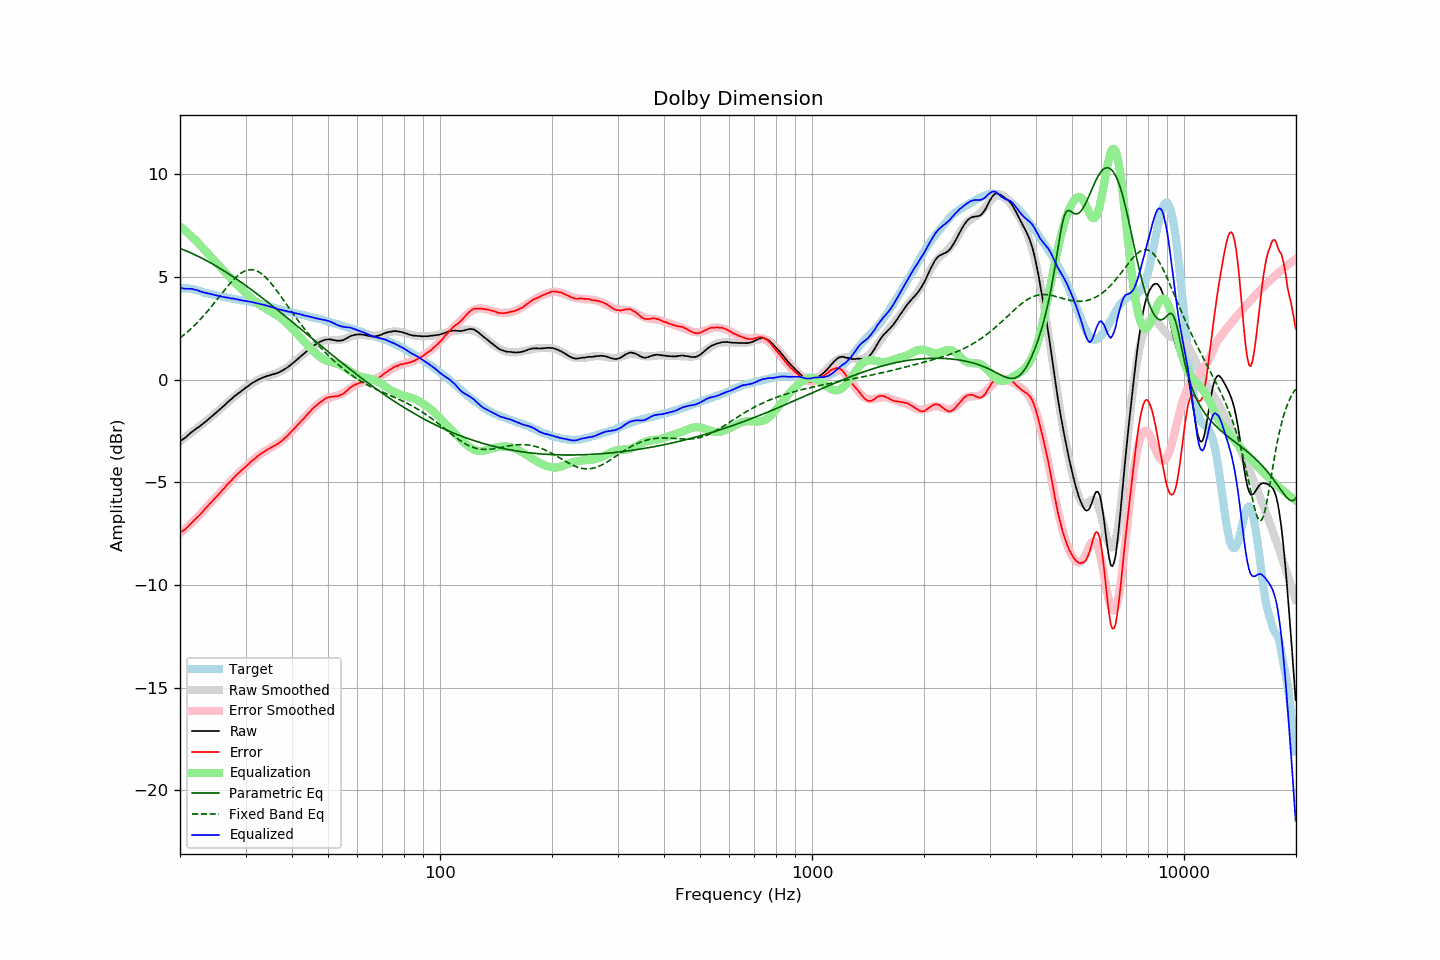

Source data for this figure (header and first rows):
frequency, raw, error, smoothed, error_smoothed, equalization, parametric_eq, fixed_band_eq, equalized_raw, equalized_smoothed, target
20.00, -2.98, -7.44, -3.00, -7.47, 7.47, 6.39, 2.03, 4.49, 4.47, 4.45
20.20, -2.94, -7.40, -2.94, -7.41, 7.41, 6.36, 2.09, 4.46, 4.47, 4.45
20.40, -2.89, -7.35, -2.88, -7.34, 7.34, 6.33, 2.16, 4.45, 4.46, 4.45
20.61, -2.84, -7.30, -2.82, -7.27, 7.27, 6.30, 2.22, 4.43, 4.45, 4.45
20.81, -2.77, -7.22, -2.76, -7.20, 7.20, 6.27, 2.29, 4.43, 4.44, 4.45
21.02, -2.70, -7.16, -2.70, -7.13, 7.13, 6.23, 2.35, 4.43, 4.43, 4.45
21.23, -2.63, -7.07, -2.64, -7.06, 7.06, 6.20, 2.42, 4.43, 4.42, 4.43
21.44, -2.56, -6.98, -2.58, -6.99, 6.99, 6.16, 2.49, 4.42, 4.40, 4.42
21.66, -2.50, -6.91, -2.52, -6.91, 6.91, 6.13, 2.57, 4.41, 4.39, 4.40
21.87, -2.45, -6.83, -2.46, -6.84, 6.84, 6.09, 2.64, 4.38, 4.38, 4.38
22.09, -2.38, -6.75, -2.40, -6.76, 6.76, 6.05, 2.72, 4.38, 4.36, 4.37
22.31, -2.33, -6.67, -2.34, -6.68, 6.68, 6.02, 2.80, 4.35, 4.34, 4.34
22.54, -2.28, -6.61, -2.28, -6.60, 6.60, 5.98, 2.88, 4.31, 4.32, 4.32
22.76, -2.22, -6.52, -2.21, -6.51, 6.51, 5.94, 2.97, 4.29, 4.30, 4.30
22.99, -2.16, -6.44, -2.15, -6.43, 6.43, 5.90, 3.05, 4.26, 4.28, 4.27
23.22, -2.10, -6.35, -2.09, -6.34, 6.34, 5.86, 3.14, 4.24, 4.25, 4.24
23.45, -2.03, -6.25, -2.03, -6.26, 6.26, 5.82, 3.23, 4.23, 4.23, 4.21
23.69, -1.97, -6.18, -1.97, -6.18, 6.18, 5.78, 3.32, 4.20, 4.21, 4.20
23.92, -1.90, -6.08, -1.91, -6.09, 6.09, 5.73, 3.42, 4.19, 4.19, 4.18
24.16, -1.83, -6.00, -1.84, -6.01, 6.01, 5.69, 3.51, 4.18, 4.17, 4.17
24.40, -1.77, -5.92, -1.77, -5.92, 5.92, 5.64, 3.61, 4.15, 4.15, 4.15
24.65, -1.70, -5.84, -1.71, -5.84, 5.84, 5.60, 3.70, 4.13, 4.13, 4.13
24.89, -1.63, -5.74, -1.64, -5.75, 5.75, 5.55, 3.80, 4.12, 4.11, 4.11
25.14, -1.57, -5.67, -1.57, -5.66, 5.66, 5.51, 3.90, 4.09, 4.10, 4.10
25.39, -1.50, -5.58, -1.50, -5.58, 5.58, 5.46, 4.00, 4.08, 4.08, 4.08
25.65, -1.43, -5.51, -1.43, -5.49, 5.49, 5.41, 4.10, 4.06, 4.06, 4.07
25.91, -1.36, -5.41, -1.36, -5.41, 5.41, 5.37, 4.20, 4.04, 4.05, 4.04
26.16, -1.29, -5.32, -1.29, -5.32, 5.32, 5.32, 4.30, 4.03, 4.03, 4.03
26.43, -1.22, -5.25, -1.22, -5.23, 5.23, 5.27, 4.39, 4.01, 4.02, 4.02
26.69, -1.14, -5.14, -1.15, -5.15, 5.15, 5.22, 4.49, 4.01, 4.00, 3.99
26.96, -1.07, -5.06, -1.08, -5.06, 5.06, 5.17, 4.58, 3.99, 3.99, 3.98
27.23, -1.00, -4.98, -1.01, -4.98, 4.98, 5.12, 4.67, 3.98, 3.97, 3.97
27.50, -0.94, -4.91, -0.94, -4.90, 4.90, 5.07, 4.76, 3.95, 3.96, 3.96
27.77, -0.86, -4.80, -0.87, -4.82, 4.82, 5.01, 4.85, 3.96, 3.94, 3.94
28.05, -0.80, -4.74, -0.81, -4.74, 4.74, 4.96, 4.93, 3.93, 3.93, 3.93
28.33, -0.74, -4.66, -0.74, -4.66, 4.66, 4.91, 5.00, 3.92, 3.92, 3.91
28.62, -0.67, -4.58, -0.68, -4.58, 4.58, 4.85, 5.07, 3.91, 3.90, 3.90
28.90, -0.62, -4.51, -0.62, -4.51, 4.51, 4.80, 5.13, 3.88, 3.89, 3.88
29.19, -0.56, -4.43, -0.56, -4.43, 4.43, 4.75, 5.19, 3.87, 3.88, 3.86
29.48, -0.50, -4.37, -0.50, -4.36, 4.36, 4.69, 5.24, 3.86, 3.86, 3.86
29.78, -0.44, -4.30, -0.44, -4.29, 4.29, 4.63, 5.28, 3.84, 3.85, 3.85
30.08, -0.38, -4.23, -0.38, -4.22, 4.22, 4.58, 5.31, 3.83, 3.83, 3.84
30.38, -0.33, -4.16, -0.33, -4.15, 4.15, 4.52, 5.34, 3.81, 3.82, 3.82
30.68, -0.27, -4.09, -0.27, -4.08, 4.08, 4.46, 5.35, 3.80, 3.80, 3.81
30.99, -0.21, -4.00, -0.22, -4.01, 4.01, 4.41, 5.36, 3.79, 3.79, 3.78
31.30, -0.16, -3.94, -0.17, -3.94, 3.94, 4.35, 5.35, 3.78, 3.77, 3.77
31.61, -0.11, -3.88, -0.12, -3.88, 3.88, 4.29, 5.34, 3.76, 3.75, 3.76
31.93, -0.07, -3.82, -0.08, -3.81, 3.81, 4.23, 5.32, 3.74, 3.74, 3.74
32.24, -0.03, -3.74, -0.03, -3.75, 3.75, 4.17, 5.29, 3.72, 3.72, 3.71
32.57, 0.02, -3.68, 0.01, -3.69, 3.69, 4.11, 5.25, 3.71, 3.70, 3.69
32.89, 0.05, -3.64, 0.05, -3.63, 3.63, 4.05, 5.20, 3.68, 3.68, 3.68
33.22, 0.09, -3.57, 0.08, -3.58, 3.58, 3.99, 5.14, 3.66, 3.66, 3.65
33.55, 0.12, -3.52, 0.11, -3.52, 3.52, 3.93, 5.08, 3.64, 3.64, 3.64
33.89, 0.15, -3.47, 0.14, -3.48, 3.48, 3.87, 5.01, 3.62, 3.62, 3.61
34.23, 0.18, -3.42, 0.17, -3.43, 3.43, 3.81, 4.93, 3.61, 3.60, 3.59
34.57, 0.20, -3.38, 0.19, -3.38, 3.38, 3.75, 4.84, 3.58, 3.57, 3.57
34.92, 0.22, -3.34, 0.22, -3.34, 3.34, 3.69, 4.75, 3.55, 3.55, 3.55
35.27, 0.25, -3.29, 0.24, -3.29, 3.29, 3.63, 4.66, 3.54, 3.53, 3.53
35.62, 0.27, -3.25, 0.27, -3.25, 3.25, 3.56, 4.56, 3.51, 3.51, 3.51
35.97, 0.29, -3.21, 0.29, -3.20, 3.20, 3.50, 4.46, 3.49, 3.49, 3.49
... 635 more rows
